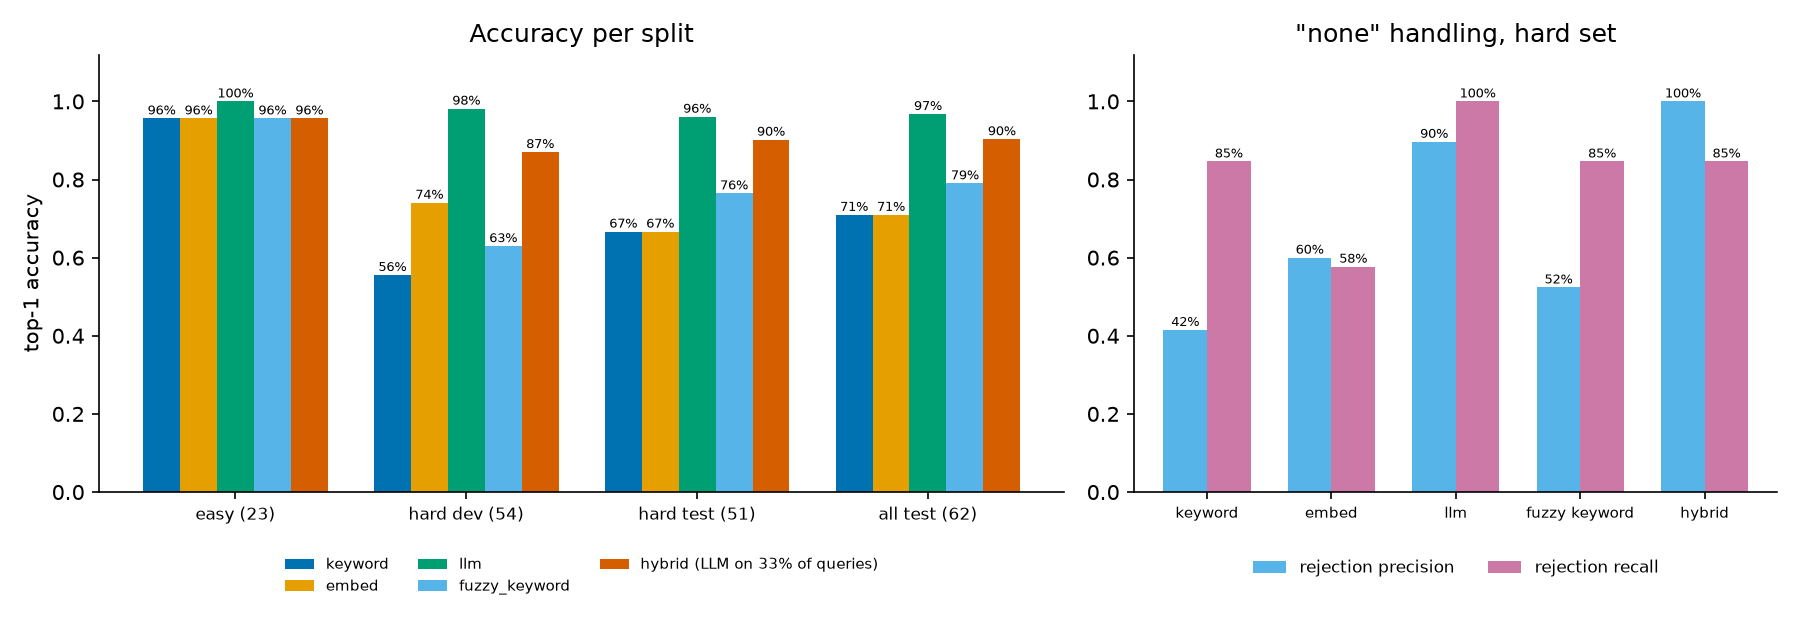

Data behind this chart, as committed beside it:
id, query, expected, set, category, split, source, keyword_pred, keyword_score, keyword_ok, keyword_ms, embed_pred, embed_score, embed_ok, embed_ms, llm_pred, llm_score, llm_ok, llm_ms, fuzzy_keyword_pred, fuzzy_keyword_score, fuzzy_keyword_ok, fuzzy_keyword_ms, hybrid_pred
q001, where can I get food, canteen, easy, starter, dev, starter_v1, canteen, 4.0, True, 3.237, canteen, 0.6262, True, 5.784, canteen, 1.0, True, 4974, canteen, 4.0, True, 3.283, canteen
q002, im hungry, canteen, easy, starter, dev, starter_v1, canteen, 6.0, True, 0.519, canteen, 0.7999, True, 6.976, canteen, 1.0, True, 6464, canteen, 6.0, True, 0.539, canteen
q003, canteen, canteen, easy, starter, dev, starter_v1, canteen, 7.0, True, 0.567, canteen, 1.0, True, 7.201, canteen, 1.0, True, 5960, canteen, 7.0, True, 0.514, canteen
q004, somewhere to eat lunch, canteen, easy, starter, test, starter_v1, canteen, 5.0, True, 0.964, canteen, 0.7681, True, 5.279, canteen, 1.0, True, 6415, canteen, 5.0, True, 0.502, canteen
q005, nearest toilet, tag:toilet, easy, starter, test, starter_v1, male_toilet, 6.0, True, 0.965, male_toilet, 0.7181, True, 6.839, male_toilet, 1.0, True, 6255, male_toilet, 6.0, True, 0.465, male_toilet
q006, mens bathroom, male_toilet, easy, starter, test, starter_v1, male_toilet, 13.0, True, 0.518, male_toilet, 1.0, True, 5.155, male_toilet, 1.0, True, 6239, male_toilet, 13.0, True, 0.499, male_toilet
q007, i need the washroom, tag:toilet, easy, starter, dev, starter_v1, male_toilet, 8.0, True, 0.439, male_toilet, 0.8117, True, 5.056, male_toilet, 1.0, True, 5648, male_toilet, 8.0, True, 0.473, male_toilet
q008, how do I get out of here, tag:exit, easy, starter, dev, starter_v1, exit_5, 7.0, True, 0.5, exit_5, 0.6834, True, 5.942, entrance_exit, 1.0, True, 5329, exit_5, 7.0, True, 0.511, exit_5
q009, nearest exit, tag:exit, easy, starter, dev, starter_v1, exit_5, 4.0, True, 0.447, exit_5, 0.6864, True, 4.953, entrance_exit, 1.0, True, 6371, exit_5, 4.0, True, 0.466, exit_5
q010, way out, tag:exit, easy, starter, test, starter_v1, exit_5, 7.0, True, 0.42, exit_5, 1.0, True, 4.055, exit_5, 1.0, True, 7275, exit_5, 7.0, True, 0.461, exit_5
q011, the exit gate, entrance_exit, easy, starter, test, starter_v1, entrance_exit, 9.0, True, 0.442, entrance_exit, 0.9081, True, 5.314, entrance_exit, 1.0, True, 6879, entrance_exit, 9.0, True, 0.512, entrance_exit
q012, pintu keluar, entrance_exit, easy, starter, test, starter_v1, exit_5, 12.0, False, 0.434, exit_5, 1.0, False, 5.525, entrance_exit, 1.0, True, 7416, exit_5, 12.0, False, 0.472, exit_5
q013, lecture theatre 2b, lt2b, easy, starter, test, starter_v1, lt2b, 18.0, True, 0.476, lt2b, 1.0, True, 5.186, lt2b, 1.0, True, 7915, lt2b, 18.0, True, 0.489, lt2b
q014, LT 1a, lt1a, easy, starter, dev, starter_v1, lt1a, 5.0, True, 0.413, lt1a, 1.0, True, 7.284, lt1a, 1.0, True, 4893, lt1a, 5.0, True, 0.465, lt1a
q015, take me to lecture theatre 2a, lt2a, easy, starter, test, starter_v1, lt2a, 18.0, True, 0.564, lt2a, 0.8599, True, 7.212, lt2a, 1.0, True, 8083, lt2a, 18.0, True, 0.517, lt2a
q016, study room 9, sr9, easy, starter, test, starter_v1, sr9, 12.0, True, 0.46, sr9, 1.0, True, 5.189, sr9, 1.0, True, 7263, sr9, 12.0, True, 0.445, sr9
q017, sr11, sr9, easy, starter, dev, starter_v1, sr9, 4.0, True, 0.46, sr9, 1.0, True, 5.949, sr9, 1.0, True, 5180, sr9, 4.0, True, 0.417, sr9
q018, a quiet place to study, tag:study, easy, starter, dev, starter_v1, sr9, 11.0, True, 0.542, sr9, 0.8446, True, 4.671, sr9, 1.0, True, 5702, sr9, 11.0, True, 0.493, sr9
q019, where can I study quietly, tag:study, easy, starter, dev, starter_v1, sr9, 5.0, True, 0.514, sr9, 0.7325, True, 4.649, sr9, 1.0, True, 5576, sr9, 5.0, True, 0.512, sr9
q020, year 5 studio, y5302|y5202|y5401|y5302_back, easy, starter, dev, starter_v1, y5302, 6.0, True, 0.49, y5302, 0.8142, True, 4.83, y5202, 1.0, True, 5071, y5302, 6.0, True, 0.481, y5302
q021, y4, y4502, easy, starter, test, starter_v1, y4502, 2.0, True, 0.429, y4502, 1.0, True, 5.687, y4502, 1.0, True, 7150, y4502, 2.0, True, 0.427, y4502
q022, escalator, tag:escalator, easy, starter, test, starter_v1, escalator_up, 9.0, True, 0.432, escalator_up, 1.0, True, 5.317, escalator_up, 1.0, True, 7104, escalator_up, 9.0, True, 0.443, escalator_up
q023, how do I go up a floor, tag:vertical, easy, starter, dev, starter_v1, escalator_up, 5.0, True, 0.542, escalator_up, 0.6665, True, 4.596, escalator_up, 1.0, True, 4770, escalator_up, 5.0, True, 0.526, escalator_up
q024, I need to print something, NONE, hard, vague, test, agent_draft, none, 0.0, True, 0.491, none, 0.2192, True, 4.876, none, 0.0, True, 8298, none, 0.0, True, 8.932, none
q025, quiet place to revise before my exam, sr9, hard, vague, test, agent_draft, sr9, 11.0, True, 0.546, sr9, 0.6324, True, 4.565, sr9, 1.0, True, 6137, sr9, 11.0, True, 0.611, sr9
q026, I need somewhere to focus for a few hour…, sr9, hard, vague, dev, agent_draft, none, 0.0, False, 0.645, sr9, 0.3898, True, 4.351, sr9, 1.0, True, 5499, none, 0.0, False, 15.72, sr9
q027, grab a bite, canteen, hard, vague, dev, agent_draft, none, 0.0, False, 0.439, canteen, 0.483, True, 5.513, canteen, 1.0, True, 4587, none, 0.0, False, 5.125, canteen
q028, I'm thirsty, canteen, hard, vague, dev, agent_draft, none, 0.0, False, 0.455, canteen, 0.5802, True, 5.244, canteen, 1.0, True, 4861, none, 0.0, False, 4.875, canteen
q029, somewhere I can get a coffee, canteen, hard, vague, dev, agent_draft, canteen, 6.0, True, 0.503, canteen, 0.6885, True, 4.973, canteen, 1.0, True, 4871, canteen, 6.0, True, 0.565, canteen
q030, where do I go for my class, tag:lecture, hard, vague, dev, agent_draft, lt2a, 5.0, True, 0.5, lt2a, 0.5886, True, 5.519, lt1a, 1.0, True, 5774, lt2a, 5.0, True, 0.605, lt2a
q031, I'm late for my lecture, tag:lecture, hard, vague, test, agent_draft, lt2a, 7.0, True, 0.496, lt2a, 0.6304, True, 4.851, none, 0.0, False, 6977, lt2a, 7.0, True, 0.516, lt2a
q032, emergency, where do I run, tag:emergency, hard, vague, dev, agent_draft, exit_5, 9.0, True, 0.472, exit_5, 0.6566, True, 5.262, exit_5, 1.0, True, 5867, exit_5, 9.0, True, 0.499, exit_5
q033, I need to wash my hands, tag:toilet, hard, vague, dev, agent_draft, none, 0.0, False, 0.505, male_toilet, 0.3943, True, 5.675, male_toilet, 1.0, True, 4766, none, 0.0, False, 10.15, male_toilet
q034, where can I sit and eat my packed lunch, canteen, hard, vague, dev, agent_draft, canteen, 5.0, True, 1.054, canteen, 0.6934, True, 5.089, none, 0.0, False, 5372, canteen, 5.0, True, 0.608, canteen
q035, I want to go up to the next floor, tag:vertical, hard, vague, test, agent_draft, escalator_up, 5.0, True, 1.429, escalator_up, 0.6707, True, 4.562, escalator_up, 1.0, True, 6380, escalator_up, 5.0, True, 0.55, escalator_up
q036, how do I get to the floor below, tag:vertical, hard, vague, dev, agent_draft, none, 0.0, False, 0.84, escalator_up, 0.6106, True, 5.791, escalator_down, 1.0, True, 5765, none, 0.0, False, 15.36, escalator_down
q037, somewhere to book for a group discussion, sr9, hard, vague, test, agent_draft, none, 0.0, False, 0.833, lt2a, 0.3894, False, 4.73, sr9, 1.0, True, 7442, none, 0.0, False, 12.66, sr9
q038, I want to leave campus, tag:exit, hard, vague, test, agent_draft, none, 0.0, False, 0.458, entrance_exit, 0.4942, True, 4.392, entrance_exit, 1.0, True, 7809, none, 0.0, False, 9.307, entrance_exit
q039, which way out to the MTR, tag:exit, hard, vague, test, agent_draft, exit_5, 7.0, True, 0.451, entrance_exit, 0.4348, True, 5.745, none, 0.0, False, 8308, exit_5, 7.0, True, 0.559, exit_5
q040, take me home, tag:exit, hard, vague, test, agent_draft, none, 0.0, False, 0.422, entrance_exit, 0.7104, True, 4.789, entrance_exit, 1.0, True, 6873, none, 0.0, False, 4.456, entrance_exit
q041, where do students usually have lunch, canteen, hard, vague, test, agent_draft, canteen, 5.0, True, 0.512, canteen, 0.6839, True, 4.214, canteen, 1.0, True, 6487, canteen, 5.0, True, 0.552, canteen
q042, I need to charge my phone, NONE, hard, vague, test, agent_draft, none, 0.0, True, 0.478, none, 0.2123, True, 4.569, none, 0.0, True, 6596, none, 0.0, True, 16.17, none
q043, where can I get something cold to drink, canteen, hard, vague, dev, agent_draft, canteen, 5.0, True, 1.177, canteen, 0.4526, True, 5.449, canteen, 1.0, True, 4758, canteen, 5.0, True, 0.647, canteen
q044, wheelchair accessible toilet, disabled_toilet|disabled_toilet_4F, hard, access, dev, agent_draft, disabled_toilet, 17.0, True, 1.268, disabled_toilet, 0.938, True, 5.795, disabled_toilet, 1.0, True, 4602, disabled_toilet, 17.0, True, 0.524, disabled_toilet
q045, I use a wheelchair, where is the toilet, disabled_toilet|disabled_toilet_4F, hard, access, test, agent_draft, disabled_toilet, 6.0, True, 0.917, disabled_toilet, 0.865, True, 5.83, disabled_toilet, 1.0, True, 6983, disabled_toilet, 6.0, True, 0.619, disabled_toilet
q046, step-free way to the other floor, lift_stairs|lift_stairs_4F, hard, access, test, agent_draft, none, 0.0, False, 1.374, escalator_up, 0.6258, False, 5.303, lift_stairs, 1.0, True, 5961, none, 0.0, False, 23.09, lift_stairs
q047, where is the lift, lift_stairs|lift_stairs_4F, hard, access, dev, agent_draft, lift_stairs, 4.0, True, 0.489, lift_stairs, 0.786, True, 4.828, lift_stairs, 1.0, True, 5339, lift_stairs, 4.0, True, 0.895, lift_stairs
q048, elevator please, lift_stairs|lift_stairs_4F, hard, access, dev, agent_draft, lift_stairs, 8.0, True, 0.394, lift_stairs, 0.8985, True, 4.686, lift_stairs, 1.0, True, 5710, lift_stairs, 8.0, True, 0.768, lift_stairs
q049, accessible restroom on the lower floor, disabled_toilet_4F, hard, access, dev, agent_draft, disabled_toilet_4F, 8.0, True, 0.466, disabled_toilet, 0.7244, False, 7.488, disabled_toilet_4F, 1.0, True, 4990, disabled_toilet_4F, 8.0, True, 0.877, disabled_toilet_4F
q050, I can't use stairs, how do I get down to…, lift_stairs|lift_stairs_4F, hard, access, test, agent_draft, lift_stairs_4F, 6.0, True, 0.587, lift_stairs, 0.6933, True, 5.844, lift_stairs_4F, 1.0, True, 5391, lift_stairs_4F, 6.0, True, 1.02, lift_stairs_4F
q051, toilet for people with disabilities, disabled_toilet|disabled_toilet_4F, hard, access, test, agent_draft, male_toilet, 6.0, False, 0.511, disabled_toilet, 0.8269, True, 4.884, disabled_toilet, 1.0, True, 4921, male_toilet, 6.0, False, 0.548, male_toilet
q052, where is the cantene, canteen, hard, typo, test, agent_draft, none, 0.0, False, 0.444, none, 0.251, False, 4.967, canteen, 1.0, True, 4553, canteen, 0.8571, True, 6.13, canteen
q053, nearset tolet, tag:toilet, hard, typo, test, agent_draft, none, 0.0, False, 0.433, none, 0.2728, False, 7.422, male_toilet, 1.0, True, 4487, male_toilet, 0.9091, True, 4.457, male_toilet
q054, lecure theater 2b, lt2b, hard, typo, dev, agent_draft, none, 0.0, False, 0.468, lt2b, 0.7203, True, 4.669, lt2b, 1.0, True, 4426, lt2a, 0.9655, False, 10.14, lt2a
q055, escelator, tag:escalator, hard, typo, dev, agent_draft, none, 0.0, False, 0.71, escalator_up, 0.6805, True, 4.572, escalator_up, 1.0, True, 4449, escalator_up, 0.8889, True, 4.701, escalator_up
q056, the exti, tag:exit, hard, typo, test, agent_draft, none, 0.0, False, 0.601, escalator_up, 0.3811, False, 5.508, exit_5, 1.0, True, 4697, none, 0.0, False, 3.273, exit_5
q057, study rom 9, sr9, hard, typo, test, agent_draft, sr9, 5.0, True, 0.413, sr9, 0.57, True, 4.971, sr9, 1.0, True, 4392, sr9, 5.0, True, 0.439, sr9
q058, lecture theatre 1 b, lt1b, hard, typo, dev, agent_draft, lt2a, 15.0, False, 0.433, lt1b, 0.9495, True, 4.6, lt1b, 1.0, True, 5127, lt2a, 15.0, False, 0.446, lt2a
q059, restrom, tag:toilet, hard, typo, dev, agent_draft, none, 0.0, False, 0.795, none, 0.3449, False, 4.768, male_toilet, 1.0, True, 5015, male_toilet, 0.9333, True, 1.826, male_toilet
q060, canten, canteen, hard, typo, dev, agent_draft, none, 0.0, False, 1.068, none, 0.3703, False, 4.494, canteen, 1.0, True, 5047, canteen, 0.9231, True, 2.263, canteen
... 68 more rows
